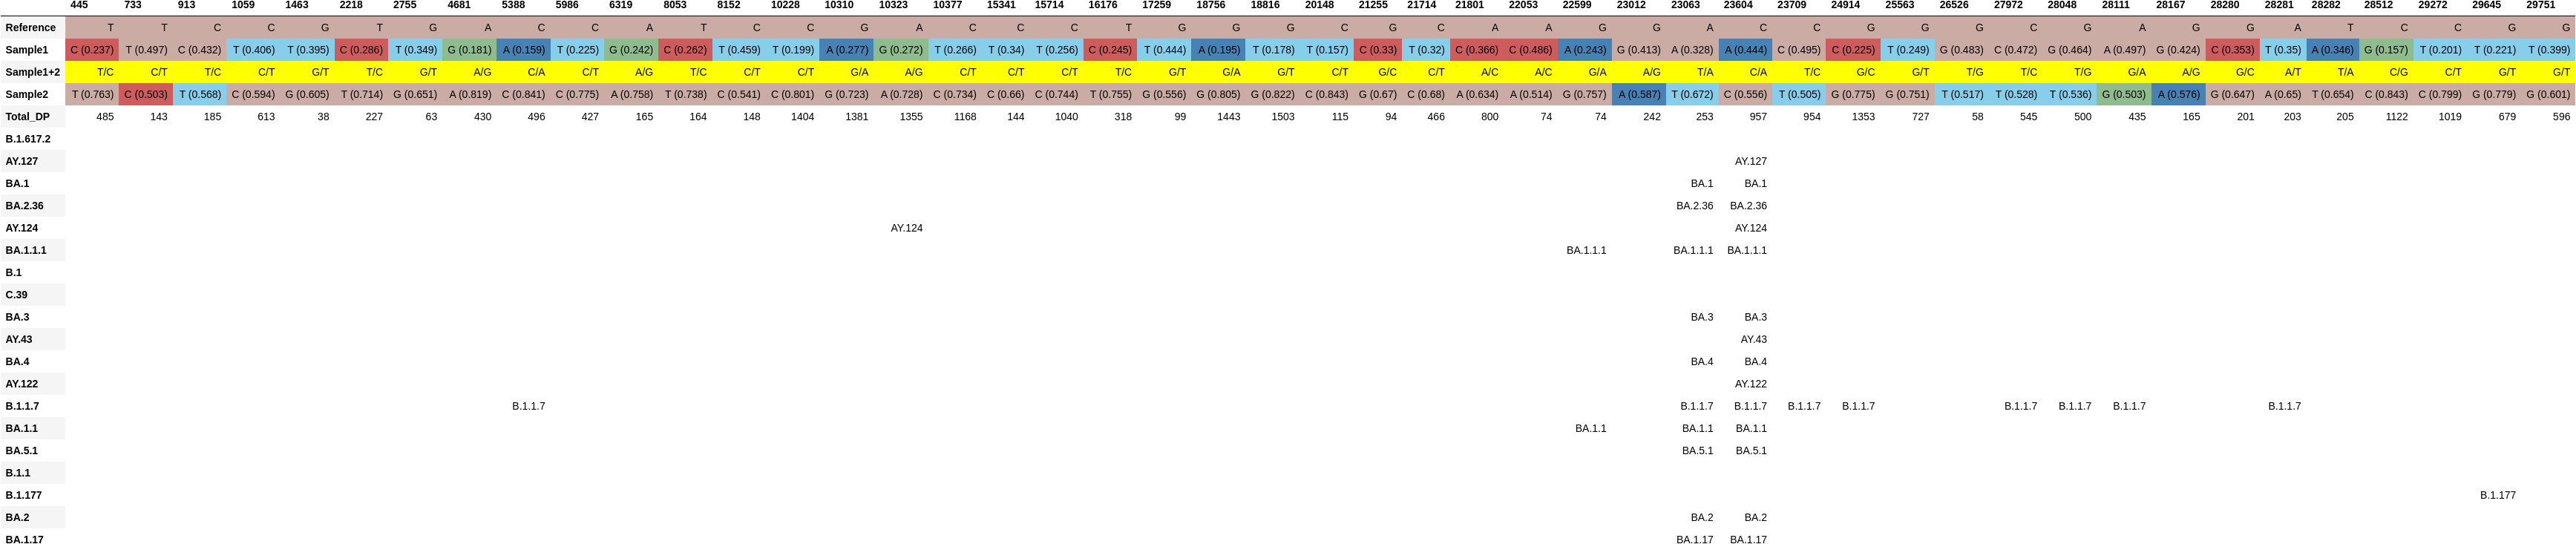

Data behind this chart, as committed beside it:
, 445, 733, 913, 1059, 1463, 2218, 2755, 4681, 5388, 5986, 6319, 8053, 8152, 10228, 10310, 10323, 10377, 15341, 15714, 16176, 17259, 18756, 18816
Reference, T, T, C, C, G, T, G, A, C, C, A, T, C, C, G, A, C, C, C, T, G, G, G
Sample1, C (0.237), T (0.497), C (0.432), T (0.406), T (0.395), C (0.286), T (0.349), G (0.181), A (0.159), T (0.225), G (0.242), C (0.262), T (0.459), T (0.199), A (0.277), G (0.272), T (0.266), T (0.34), T (0.256), C (0.245), T (0.444), A (0.195), T (0.178)
Sample1+2, T/C, C/T, T/C, C/T, G/T, T/C, G/T, A/G, C/A, C/T, A/G, T/C, C/T, C/T, G/A, A/G, C/T, C/T, C/T, T/C, G/T, G/A, G/T
Sample2, T (0.763), C (0.503), T (0.568), C (0.594), G (0.605), T (0.714), G (0.651), A (0.819), C (0.841), C (0.775), A (0.758), T (0.738), C (0.541), C (0.801), G (0.723), A (0.728), C (0.734), C (0.66), C (0.744), T (0.755), G (0.556), G (0.805), G (0.822)
Total_DP, 485, 143, 185, 613, 38, 227, 63, 430, 496, 427, 165, 164, 148, 1404, 1381, 1355, 1168, 144, 1040, 318, 99, 1443, 1503
B.1.617.2, , , , , , , , , , , , , , , , , , , , , , , 
AY.127, , , , , , , , , , , , , , , , , , , , , , , 
BA.1, , , , , , , , , , , , , , , , , , , , , , , 
BA.2.36, , , , , , , , , , , , , , , , , , , , , , , 
AY.124, , , , , , , , , , , , , , , , AY.124, , , , , , , 
BA.1.1.1, , , , , , , , , , , , , , , , , , , , , , , 
B.1, , , , , , , , , , , , , , , , , , , , , , , 
C.39, , , , , , , , , , , , , , , , , , , , , , , 
BA.3, , , , , , , , , , , , , , , , , , , , , , , 
AY.43, , , , , , , , , , , , , , , , , , , , , , , 
BA.4, , , , , , , , , , , , , , , , , , , , , , , 
AY.122, , , , , , , , , , , , , , , , , , , , , , , 
B.1.1.7, , , , , , , , , B.1.1.7, , , , , , , , , , , , , , 
BA.1.1, , , , , , , , , , , , , , , , , , , , , , , 
BA.5.1, , , , , , , , , , , , , , , , , , , , , , , 
B.1.1, , , , , , , , , , , , , , , , , , , , , , , 
B.1.177, , , , , , , , , , , , , , , , , , , , , , , 
BA.2, , , , , , , , , , , , , , , , , , , , , , , 
BA.1.17, , , , , , , , , , , , , , , , , , , , , , , 
